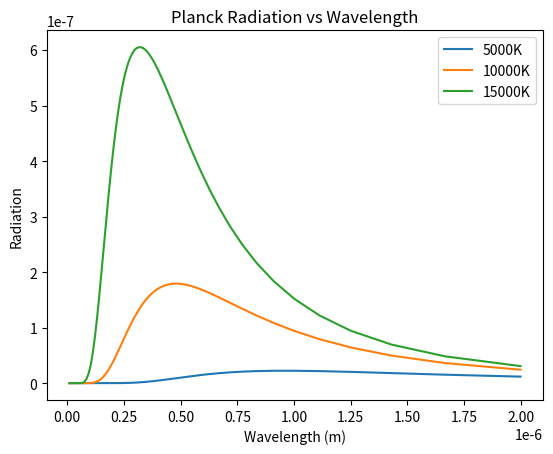

Reproduce this figure in Python. (Note: this script raises an exception after producing the figure.)
#The code below is written for Lab3 by Spencer Kelly
import numpy as np
import matplotlib.pyplot as plt
def physconst(const_string):
    '''This function serves to convert a string signifying a constant
     to the constants value'''
    const_string = const_string.lower()
    const_dictionary = {
        'c': 2.99792458*(10**8),
        'h': 6.62606896*(10**(-34)),
        'k': 1.3806504*(10**-23),
        'Me': 9.10938215*(10**-31),
        'amu': 1.660538782*(10**-27),
        'e': 1.602176487*(10**-19),
        'a0': 5.2917720859*(10**-11),
        'g': 6.67428*(10**-11),
        'sigma': 5.670400*(10**-8)

    }
    return const_dictionary[const_string]

def planck(v,T):
    '''Calculates the planck radiation for given temperatures and frequencies'''
    #first convert the wavelength to

    #for v, when plugging into B, shange its axis so that it is a column vector and can be stretched in conjunction with T for broadcasting
    B = 2*(physconst('h') * (v**3)/(physconst('c')**2)) * (np.exp(physconst('h') * v/(physconst('k')* T[:, np.newaxis])))**-1
    return B

def planckPlotter(radiation, xval):
    '''PLots the radiation vs the frequency for 3 seperate temperatures'''
    plt.plot(physconst('c')/xval, radiation[0], label = '5000K')
    plt.plot(physconst('c')/xval, radiation[1], label = '10000K')
    plt.plot(physconst('c') / xval, radiation[2], label='15000K')
    plt.xlabel('Wavelength (m)')
    plt.ylabel('Radiation')
    plt.title('Planck Radiation vs Wavelength')
    plt.legend()
    plt.savefig('C:/Users/<user>/Pictures/KellySpencer_Lab3_Fig1.png')
    plt.show()

#Main function where all code is run from
def main():
    #create array with all wavelengths from 10 to 2000nm
    v = np.linspace(3*10**16, 1.5*10**14, 1000)
    #create array of 3 temperatures to graph
    T = np.array([5000, 10000, 15000])
    #input the two previous arrays into the planck function
    B = planck(v, T)
    #now plug B and our frequency array into planckPlotter
    planckPlotter(B, v)
    #now calculate a new array containing the integrals of our 3 planck functions
    trapz_list = np.array([np.trapz(B[0], -v), np.trapz(B[1], -v), np.trapz(B[2], -v)])
    #Create array for the 3 Stefan-Boltzmann calculations for each temp
    boltzmann_list = []
    for temp in T:
        #plug in temperature to the Stefan-Boltzmann equation
        #note: temperature must be converted to floating point number before being put to the power of 4 otherwise it produces seemingly meaningless numbers
        boltzmann_list.append((physconst('sigma')*float(temp)**4)/np.pi)
    #plot the two lists to see if their graph is comparable to that of y=x
    plt.plot(boltzmann_list, trapz_list)
    plt.xlabel('Stefan-Boltzmann Value')
    plt.ylabel('Planck Integration Value')
    plt.title('Comparing Stefan-Boltzmann values to Planck\'s')
    plt.savefig('C:/Users/<user>/Pictures/KellySpencer_Lab3_Fig2.png')
    plt.show()



main()